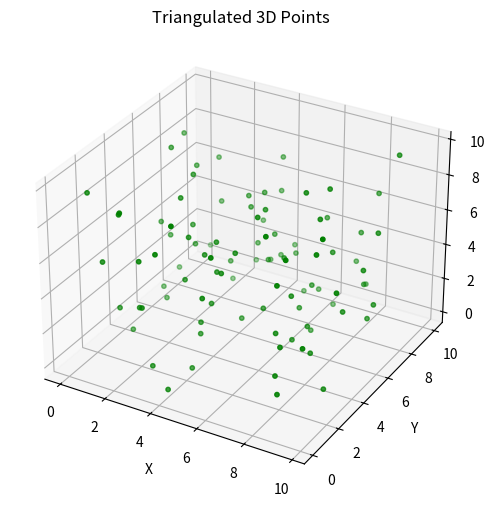

Python code for this plot:
import numpy as np
import matplotlib.pyplot as plt
from mpl_toolkits.mplot3d import Axes3D  # Import for 3D plotting


def plot_point_cloud(points, point_size=5, point_color='b', title="3D Point Cloud"):
    """
    Plots a 3D point cloud from an m x 3 NumPy array of triangulated points.

    Parameters:
        points (np.ndarray): An m x 3 array where each row is a point [x, y, z].
        point_size (int, optional): Size of the points in the scatter plot.
        point_color (str, optional): Color of the points.
        title (str, optional): Title of the plot.
    """
    if points.ndim != 2 or points.shape[1] != 3:
        raise ValueError("The input 'points' must be an m x 3 NumPy array.")

    # Create a new figure with a 3D axis
    fig = plt.figure(figsize=(8, 6))
    ax = fig.add_subplot(111, projection='3d')

    # Create the scatter plot
    ax.scatter(points[:, 0], points[:, 1], points[:, 2],
               s=point_size, c=point_color, marker='o')

    # Label the axes
    ax.set_xlabel("X")
    ax.set_ylabel("Y")
    ax.set_zlabel("Z")
    ax.set_title(title)

    plt.show(block=True)


# Example usage:
if __name__ == "__main__":
    # Generate sample data: 100 random 3D points
    sample_points = np.random.rand(100, 3) * 10  # Scale them for better visualization
    plot_point_cloud(sample_points, point_size=10, point_color='g', title="Triangulated 3D Points")
